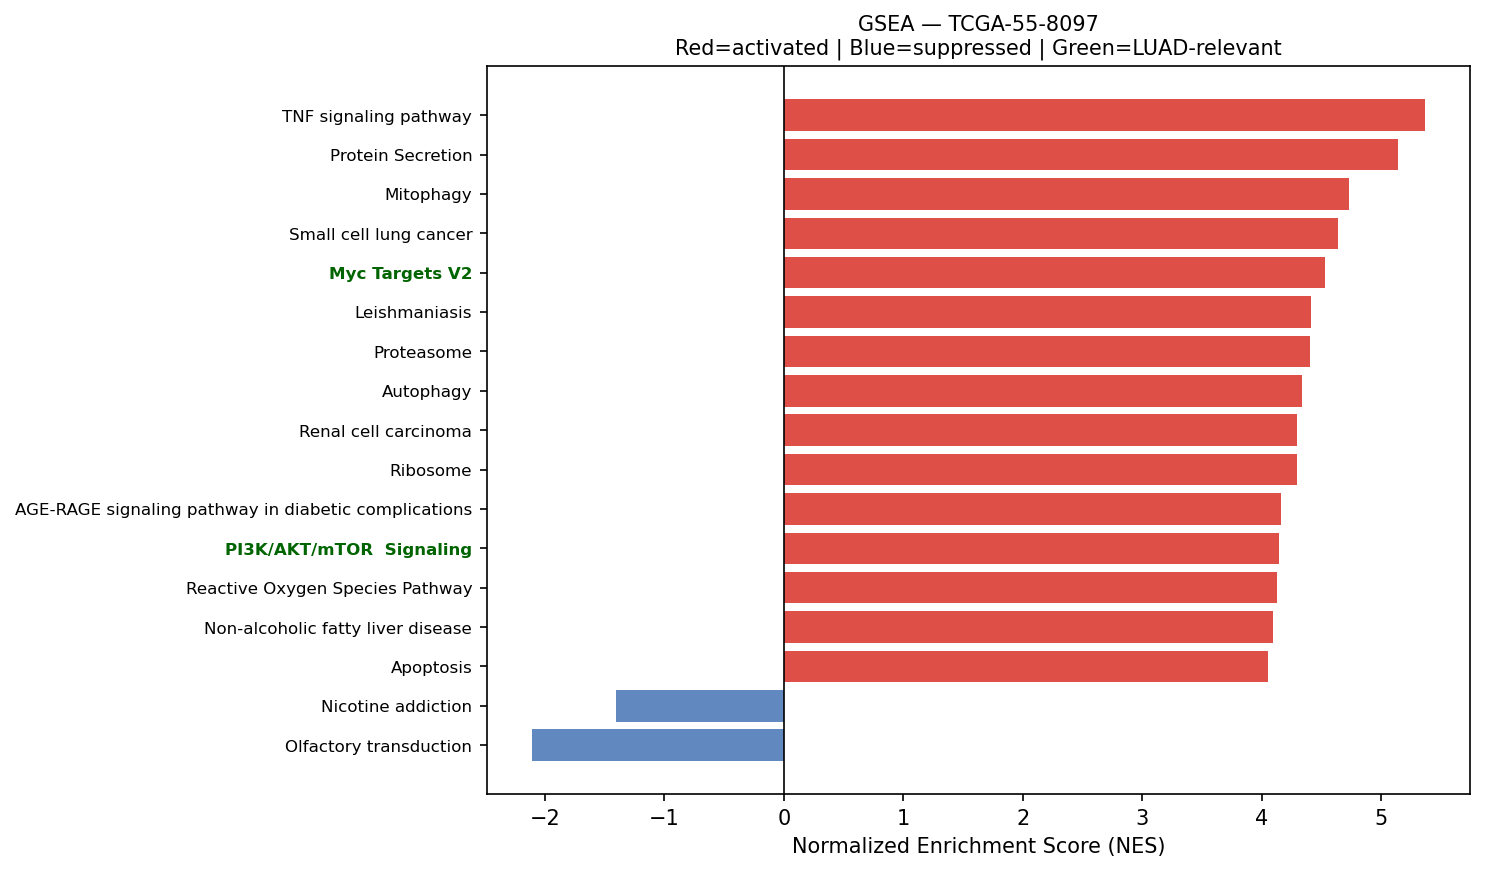

Data behind this chart, as committed beside it:
Name	Term	ES	NES	NOM p-val	FDR q-val	FWER p-val	Tag %	Gene %	Lead_genes	gene_set_db	luad_relevant
prerank	TNF signaling pathway	0.6557	5.372	0.0	0.0	0.0	83/112	23.09%	ICAM1;FOS;ATF4;JUN;NFKBIA;JUNB;MMP14;ATF…	KEGG_2021_Human	False
prerank	Protein Secretion	0.7412	5.145	0.0	0.0	0.0	86/96	20.89%	CD63;ARF1;KRT18;TMED2;SOD1;ERGIC3;AP2M1;…	MSigDB_Hallmark_2020	False
prerank	Mitophagy	0.7143	4.734	0.0	0.0	0.0	59/68	24.23%	UBC;RPS27A;UBA52;ATF4;JUN;CITED2;UBB;TOM…	KEGG_2021_Human	False
prerank	Small cell lung cancer	0.6621	4.639	0.0	0.0	0.0	71/92	24.38%	FN1;NFKBIA;CCND1;ITGA3;LAMB2;BCL2L1;CDKN…	KEGG_2021_Human	False
prerank	Myc Targets V2	0.7187	4.536	0.0	0.0	0.0	49/57	22.08%	NPM1;CBX3;TMEM97;GNL3;NOLC1;HSPD1;FARSA;…	MSigDB_Hallmark_2020	True
prerank	Leishmaniasis	0.7302	4.411	0.0	0.0	0.0	46/74	11.64%	HLA-DRA;HLA-DRB1;EEF1A1;HLA-DRB5;FOS;MAR…	KEGG_2021_Human	False
prerank	Proteasome	0.7466	4.405	0.0	0.0	0.0	39/46	17.78%	PSMA7;PSMB3;PSME1;PSMB4;PSMB1;POMP;PSMB7…	KEGG_2021_Human	False
prerank	Autophagy	0.6513	4.338	0.0	0.0	0.0	112/136	23.34%	VAMP8;CTSD;CTSB;LAMP1;RRAS;VMP1;RAB1A;BC…	KEGG_2021_Human	False
prerank	Renal cell carcinoma	0.6663	4.295	0.0	0.0	0.0	61/69	27.67%	ELOB;RAC1;JUN;EPAS1;CDKN1A;TGFB1;GRB2;AR…	KEGG_2021_Human	False
prerank	Ribosome	0.6196	4.294	0.0	0.0	0.0	111/153	13.83%	RPS11;RPS12;RPS18;RPL8;RPS27;RPL13A;RPL1…	KEGG_2021_Human	False
prerank	AGE-RAGE signaling pathway in diabetic c…	0.6574	4.164	0.0	0.0	0.0	77/100	26.95%	AGER;ICAM1;COL1A1;COL3A1;EGR1;RAC1;FN1;J…	KEGG_2021_Human	False
prerank	PI3K/AKT/mTOR  Signaling	0.6716	4.144	0.0	0.0	0.0	82/105	24.49%	CALR;ARF1;PFN1;HSP90B1;RAC1;CFL1;AP2M1;Y…	MSigDB_Hallmark_2020	True
prerank	Reactive Oxygen Species Pathway	0.7134	4.13	0.0	0.0	0.0	44/48	25.71%	FTL;GPX4;TXN;PRDX1;PDLIM1;PRDX6;SOD1;JUN…	MSigDB_Hallmark_2020	False
prerank	Non-alcoholic fatty liver disease	0.6618	4.095	0.0	0.0	0.0	113/155	19.51%	COX1;COX3;COX2;CYTB;NDUFS5;NDUFA1;XBP1;C…	KEGG_2021_Human	False
prerank	Apoptosis	0.6359	4.055	0.0	0.0	0.0	104/142	21.99%	ACTB;ACTG1;CTSH;CTSZ;CTSD;FOS;ATF4;ITPR3…	KEGG_2021_Human	False
prerank	Cholesterol Homeostasis	0.712	4.052	0.0	0.0	0.0	63/74	23.04%	ACTG1;S100A11;MAL2;LGALS3;ANXA5;CD9;ERRF…	MSigDB_Hallmark_2020	False
prerank	Pertussis	0.6434	4.037	0.0	0.0	0.0	51/76	22.90%	C4BPA;SFTPA2;SFTPA1;C1QA;RHOA;FOS;CFL1;J…	KEGG_2021_Human	False
prerank	Interferon Alpha Response	0.7071	4.027	0.0	0.0	0.0	83/97	24.82%	CD74;IFITM3;HLA-C;TXNIP;LGALS3BP;LY6E;B2…	MSigDB_Hallmark_2020	True
prerank	Adherens junction	0.6808	4.019	0.0	0.0	0.0	56/71	19.87%	ACTB;ACTG1;CDH1;RHOA;RAC1;ACTN4;CTNNA1;P…	KEGG_2021_Human	False
prerank	Colorectal cancer	0.6832	4.012	0.0	0.0	0.0	77/86	27.91%	RHOA;RAC1;FOS;JUN;CCND1;CTNNB1;TGFBR2;CD…	KEGG_2021_Human	False
prerank	Pancreatic cancer	0.6869	3.956	0.0	0.0	0.0	63/76	25.29%	RAC1;CCND1;BCL2L1;TGFBR2;CDKN1A;ERBB2;GA…	KEGG_2021_Human	False
prerank	Base excision repair	0.7182	3.905	0.0	0.0	0.0	29/33	24.52%	APEX1;PCNA;HMGB1;POLD2;PARP4;POLE3;PARP3…	KEGG_2021_Human	False
prerank	Legionellosis	0.6447	3.827	0.0	0.0	0.0	39/57	21.98%	EEF1A1;ARF1;HSPA8;C3;NFKBIA;RAB1A;RAB1B;…	KEGG_2021_Human	False
prerank	Viral myocarditis	0.6596	3.762	0.0	0.0	0.0	41/57	19.75%	ACTB;ACTG1;HLA-DRA;HLA-DRB1;HLA-C;HLA-E;…	KEGG_2021_Human	False
prerank	Vibrio cholerae infection	0.6436	3.737	0.0	0.0	0.0	30/50	13.13%	ACTB;ACTG1;ARF1;KDELR1;ATP6V0E1;SEC61A1;…	KEGG_2021_Human	False
prerank	Thyroid cancer	0.7511	3.709	0.0	0.0	0.0	28/37	16.23%	CDH1;CCND1;NCOA4;CTNNB1;CDKN1A;GADD45B;B…	KEGG_2021_Human	False
prerank	Angiogenesis	0.7241	3.687	0.0	0.0	0.0	27/36	22.31%	TIMP1;APP;LUM;COL3A1;S100A4;TNFRSF21;FST…	MSigDB_Hallmark_2020	True
prerank	RNA degradation	0.6675	3.67	0.0	0.0	0.0	64/76	23.17%	ENO1;PABPC1;BTG2;TOB1;BTG3;LSM2;BTG1;XRN…	KEGG_2021_Human	False
prerank	p53 signaling pathway	0.6653	3.636	0.0	0.0	0.0	59/73	28.16%	CCND1;SFN;CCND3;SHISA5;EI24;IGFBP3;BCL2L…	KEGG_2021_Human	True
prerank	Valine, leucine and isoleucine degradati…	0.6829	3.607	0.0	0.0	0.0	38/48	23.60%	ECHS1;HSD17B10;ALDH2;HADHA;HADHB;ALDH9A1…	KEGG_2021_Human	False
prerank	Antigen processing and presentation	0.6532	3.596	0.0	0.0	0.0	43/70	12.70%	HLA-DRA;HLA-DRB1;CD74;HSP90AB1;HLA-C;CAL…	KEGG_2021_Human	False
prerank	NF-kappa B signaling pathway	0.6251	3.585	0.0	0.0	0.0	78/101	28.43%	ICAM1;NFKBIA;BCL2L1;CCL19;TNFRSF1A;GADD4…	KEGG_2021_Human	False
prerank	Amino sugar and nucleotide sugar metabol…	0.6887	3.585	0.0	0.0	0.0	44/48	27.33%	CYB5R3;GFUS;HK1;GALE;UXS1;CYB5R1;HEXB;PM…	KEGG_2021_Human	False
prerank	N-Glycan biosynthesis	0.6575	3.565	0.0	0.0	0.0	38/50	20.69%	DAD1;RPN1;RPN2;DDOST;GANAB;STT3B;DPM3;B4…	KEGG_2021_Human	False
prerank	Th1 and Th2 cell differentiation	0.6076	3.518	0.0	0.0	0.0	66/90	25.22%	HLA-DRA;HLA-DRB1;HLA-DRB5;FOS;JUN;HLA-DP…	KEGG_2021_Human	False
prerank	mRNA surveillance pathway	0.6027	3.501	0.0	0.0	0.0	80/98	25.70%	PABPC1;FUS;SAP18;PPP2R5A;PPP1CA;PPP2R1A;…	KEGG_2021_Human	False
prerank	Glioma	0.6156	3.483	0.0	0.0	0.0	57/75	28.35%	CCND1;CALM2;CDKN1A;CALM3;CAMK1D;GADD45B;…	KEGG_2021_Human	False
prerank	Bacterial invasion of epithelial cells	0.6832	3.481	0.0	0.0	0.0	53/77	17.14%	ACTB;ACTG1;CDH1;RHOA;RAC1;FN1;CTNNA1;CAV…	KEGG_2021_Human	False
prerank	Notch Signaling	0.7045	3.455	0.0	0.0	0.0	27/32	23.20%	APH1A;CCND1;LFNG;RBX1;KAT2A;NOTCH3;CUL1;…	MSigDB_Hallmark_2020	True
prerank	Bladder cancer	0.727	3.447	0.0	0.0	0.0	31/41	17.62%	CDH1;MMP2;CCND1;FGFR3;DAPK1;CDKN1A;ERBB2…	KEGG_2021_Human	False
prerank	Leukocyte transendothelial migration	0.5505	3.444	0.0	0.0	0.0	85/113	26.95%	ACTB;ACTG1;MYL12B;ICAM1;EZR;CLDN4;RHOA;M…	KEGG_2021_Human	False
prerank	Protein export	0.8151	3.436	0.0	0.0	0.0	18/23	8.28%	HSPA5;SRP14;SEC61A1;SEC61B;SRP9;SRPRA;SE…	KEGG_2021_Human	False
prerank	Chagas disease	0.6155	3.43	0.0	0.0	0.0	67/101	24.58%	CALR;C1QA;FOS;JUN;C1QB;C3;NFKBIA;C1QC;GN…	KEGG_2021_Human	False
prerank	RNA polymerase	0.7424	3.399	0.0	0.0	0.0	27/31	22.14%	POLR2L;POLR2E;POLR2G;POLR2K;POLR2J;POLR2…	KEGG_2021_Human	True
prerank	Wnt-beta Catenin Signaling	0.6461	3.392	0.0	0.0	0.0	33/42	26.32%	CTNNB1;NCOR2;NCSTN;KAT2A;CUL1;HDAC5;RBPJ…	MSigDB_Hallmark_2020	True
prerank	Glycosaminoglycan biosynthesis	0.579	3.365	0.0	0.0	0.0	39/53	29.63%	B3GNT7;B4GALT1;CHPF;B3GAT3;CHPF2;NDST1;H…	KEGG_2021_Human	False
prerank	Acute myeloid leukemia	0.6434	3.358	0.0	0.0	0.0	49/67	20.06%	JUP;DUSP6;CCND1;STAT3;PIM1;CD14;GRB2;ARA…	KEGG_2021_Human	False
prerank	PD-L1 expression and PD-1 checkpoint pat…	0.624	3.346	0.0	0.0	0.0	67/89	25.22%	FOS;JUN;NFKBIA;IFNGR2;TLR2;STAT3;CD4;MAP…	KEGG_2021_Human	True
prerank	Propanoate metabolism	0.6559	3.336	0.0	0.0	0.0	26/34	25.29%	ECHS1;LDHA;HADHA;ECHDC1;SUCLG2;ACSS1;ACA…	KEGG_2021_Human	False
prerank	GnRH signaling pathway	0.543	3.319	0.0	0.0	0.0	54/93	20.93%	EGR1;ATF4;ITPR3;JUN;MMP2;CALM2;GNAS;MMP1…	KEGG_2021_Human	False
prerank	Epithelial cell signaling in Helicobacte…	0.6221	3.316	0.0	0.0	0.0	51/70	26.57%	ATP6V0E1;RAC1;JUN;NFKBIA;ATP6V1F;F11R;AT…	KEGG_2021_Human	False
prerank	Vasopressin-regulated water reabsorption	0.6767	3.311	0.0	0.0	0.0	32/44	17.29%	AQP3;ARHGDIB;RAB11B;ARHGDIA;GNAS;RAB5B;D…	KEGG_2021_Human	False
prerank	DNA replication	0.6321	3.299	0.0	0.0	0.0	27/36	24.12%	PCNA;MCM7;RPA2;POLD2;POLE3;MCM3;RFC1;RPA…	KEGG_2021_Human	False
prerank	Inositol phosphate metabolism	0.6172	3.298	0.0	0.0	0.0	58/73	27.31%	TPI1;CDIPT;IMPA2;INPPL1;PIP4K2C;ITPKC;PI…	KEGG_2021_Human	False
prerank	Allograft rejection	0.6808	3.275	0.0	0.0	0.0	16/35	7.07%	HLA-DRA;HLA-DRB1;HLA-C;HLA-E;HLA-B;HLA-A…	KEGG_2021_Human	False
prerank	Pyruvate metabolism	0.5541	3.269	0.0	0.0	0.0	31/47	19.09%	PKM;GLO1;LDHA;MDH2;ALDH2;AKR1A1;ADH5;ACS…	KEGG_2021_Human	False
prerank	Parathyroid hormone synthesis, secretion…	0.5366	3.267	0.0	0.0	0.0	55/105	17.29%	SLC34A2;RHOA;EGR1;JUND;FOS;ATF4;ITPR3;MM…	KEGG_2021_Human	False
prerank	Choline metabolism in cancer	0.5903	3.264	0.0	0.0	0.0	61/98	20.00%	RAC1;FOS;JUN;SLC44A2;SLC44A4;SLC22A3;WAS…	KEGG_2021_Human	False
prerank	SNARE interactions in vesicular transpor…	0.6974	3.264	0.0	0.0	0.0	31/33	27.86%	VAMP8;VAMP5;VAMP3;STX5;VAMP2;STX4;BET1L;…	KEGG_2021_Human	False
prerank	Long-term potentiation	0.4902	3.245	0.0	0.0	0.0	31/67	13.05%	ATF4;ITPR3;CALM2;PPP1CA;CALM3;CALM1;PPP1…	KEGG_2021_Human	False
... 121 more rows
